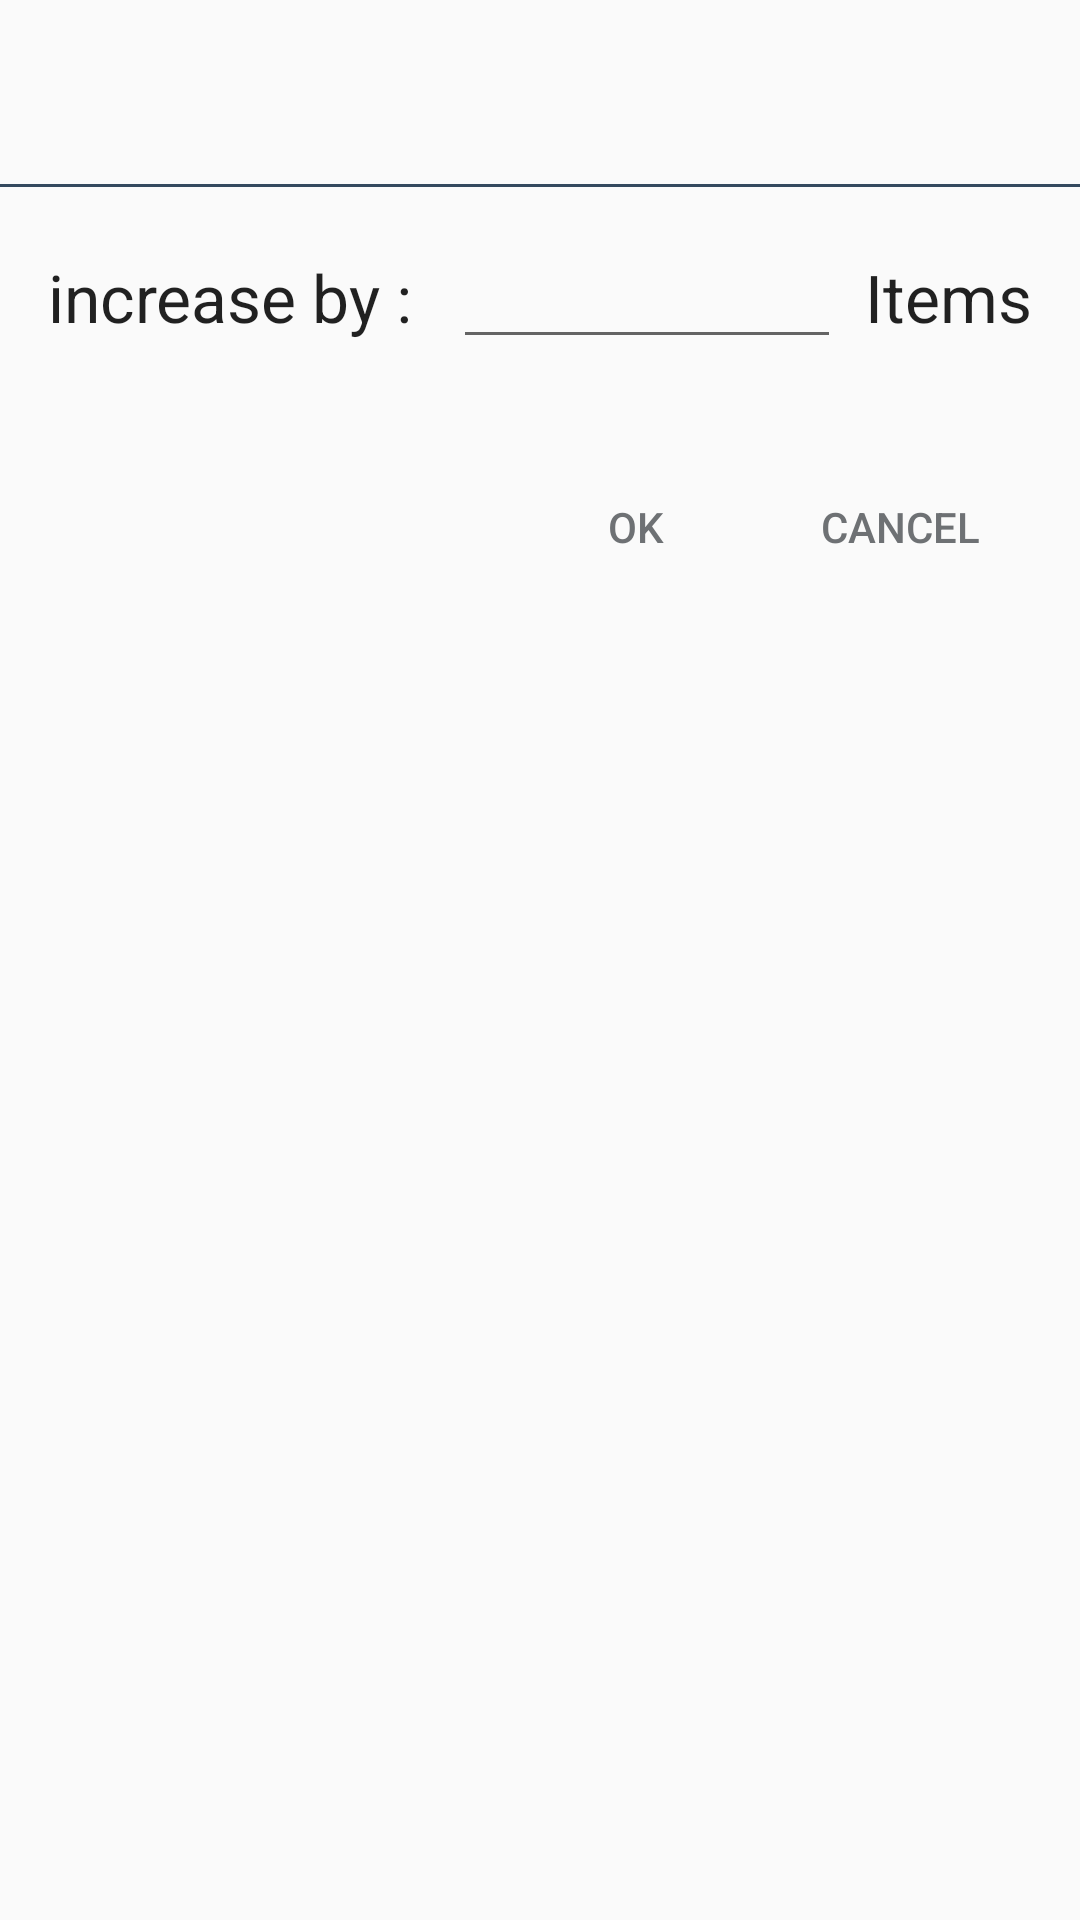

Layout XML and referenced resources for this Android screen:
<!-- AndroidManifest.xml: application theme AppTheme -->
<!-- res/layout/amount.xml -->
<?xml version="1.0" encoding="utf-8"?>
<LinearLayout xmlns:android="http://schemas.android.com/apk/res/android"
    xmlns:tools="http://schemas.android.com/tools"
    android:orientation="vertical"
    android:layout_width="match_parent"
    android:layout_height="wrap_content">

    <TextView
        android:id="@+id/main_text"
        android:layout_width="wrap_content"
        android:layout_height="wrap_content"
        android:textAppearance="?android:textAppearanceLarge"
        android:layout_margin="16dp"
        android:textStyle="bold"/>

    <View
        android:layout_width="match_parent"
        android:layout_height="1dp"
        android:background="@color/colorPrimary"/>

    <LinearLayout
        android:layout_width="match_parent"
        android:layout_height="wrap_content"
        android:orientation="horizontal"
        android:padding="16dp">

        <TextView
            android:id="@+id/amount_by_text"
            android:layout_width="wrap_content"
            android:layout_height="wrap_content"
            android:textAppearance="?android:textAppearanceLarge"
            android:text="increase by : "
            tools:ignore="HardcodedText"/>

        <EditText
            android:id="@+id/edit_text_amount"
            android:layout_width="0dp"
            android:layout_weight="1"
            android:layout_height="wrap_content"
            android:inputType="number"
            android:layout_marginLeft="8dp"
            android:layout_marginRight="8dp"/>

        <TextView
            android:layout_width="wrap_content"
            android:layout_height="wrap_content"
            android:textAppearance="?android:textAppearanceLarge"
            android:text="Items"/>

    </LinearLayout>

    <LinearLayout
        android:layout_width="match_parent"
        android:layout_height="wrap_content"
        android:orientation="horizontal"
        android:gravity="end"
        android:layout_margin="16dp">

        <Button
            android:id="@+id/ok"
            android:layout_width="wrap_content"
            android:layout_height="wrap_content"
            android:background="@android:color/transparent"
            android:textColor="@color/colorAccent"
            android:text="Ok"/>

        <Button
            android:id="@+id/cancel"
            android:layout_width="wrap_content"
            android:layout_height="wrap_content"
            android:background="@android:color/transparent"
            android:textColor="@color/colorAccent"
            android:text="@string/cancel"/>

    </LinearLayout>

</LinearLayout>
<!-- resources referenced by this layout -->
<resources>
  <color name="colorAccent">#6e7174</color>
  <color name="colorPrimary">#34495e</color>
  <string name="cancel">Cancel</string>
  <style name="AppTheme" parent="Base.Theme.AppCompat.Light.DarkActionBar">
          
          <item name="colorPrimary">@color/colorPrimary</item>
          <item name="colorPrimaryDark">@color/colorPrimaryDark</item>
          <item name="colorAccent">@color/colorAccent</item>
      </style>
  <color name="colorPrimaryDark">#212e3b</color>
</resources>
